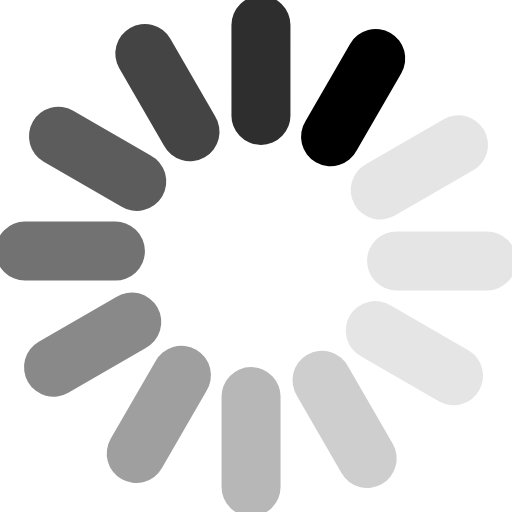
t = 0.00 s
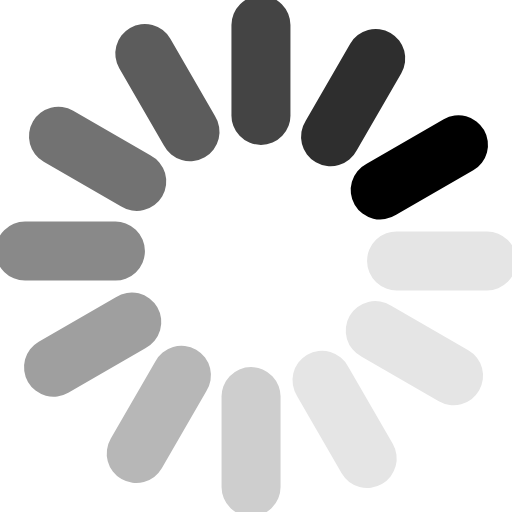
t = 0.17 s
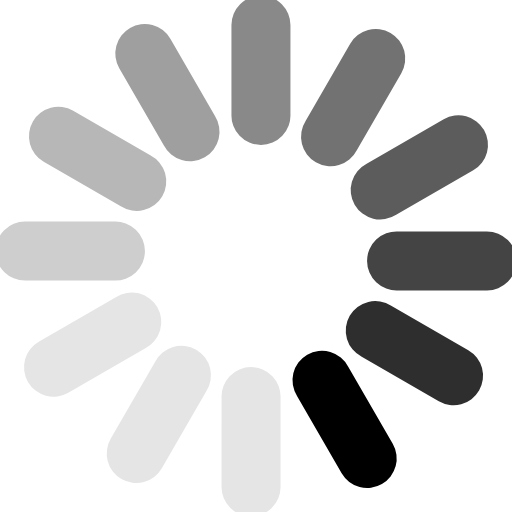
t = 0.37 s
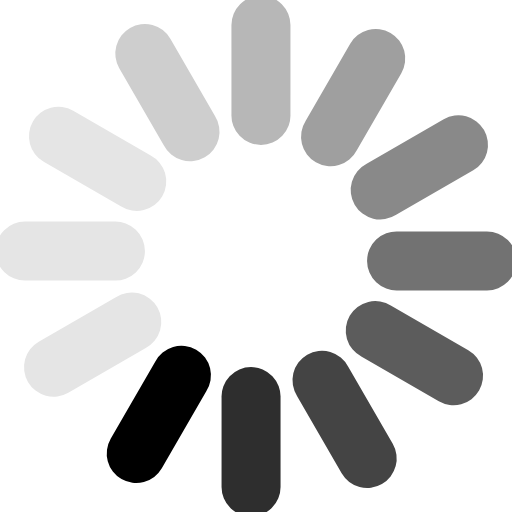
t = 0.54 s
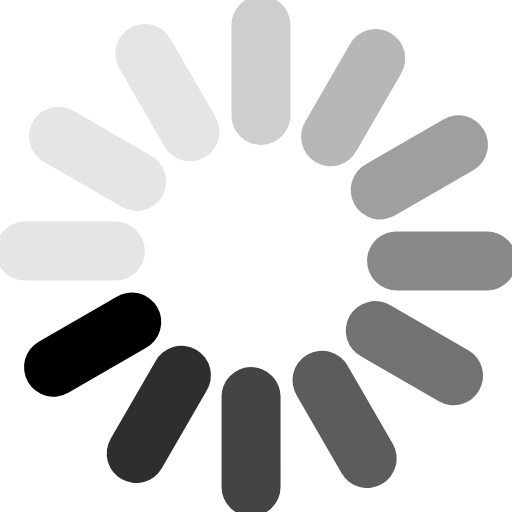
t = 0.71 s
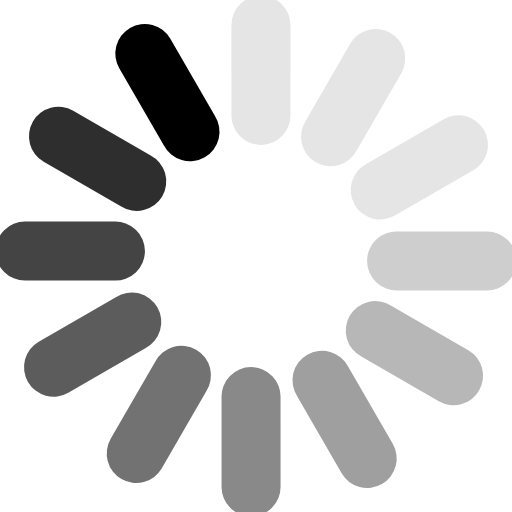
t = 0.91 s

The animated SVG that drew these frames (rendered in a browser with its animation timeline set to each time). Animation: 1 SMIL element (animateTransform=1); one cycle of 1.08 s, repeats indefinitely.

<?xml version="1.0" encoding="UTF-8" standalone="no"?><svg xmlns:svg="http://www.w3.org/2000/svg" xmlns="http://www.w3.org/2000/svg" xmlns:xlink="http://www.w3.org/1999/xlink" version="1.0" width="64px" height="64px" viewBox="0 0 128 128" xml:space="preserve"><g><path d="M97.63 8.23a7.38 7.38 0 0 1 2.7 10.07L89.2 37.57a7.38 7.38 0 1 1-12.77-7.37l11.12-19.27a7.38 7.38 0 0 1 10.08-2.7z" fill="#000000"/><path d="M97.63 8.23a7.38 7.38 0 0 1 2.7 10.07L89.2 37.57a7.38 7.38 0 1 1-12.77-7.37l11.12-19.27a7.38 7.38 0 0 1 10.08-2.7z" fill="#e5e5e5" transform="rotate(30 64 64)"/><path d="M97.63 8.23a7.38 7.38 0 0 1 2.7 10.07L89.2 37.57a7.38 7.38 0 1 1-12.77-7.37l11.12-19.27a7.38 7.38 0 0 1 10.08-2.7z" fill="#e5e5e5" transform="rotate(60 64 64)"/><path d="M97.63 8.23a7.38 7.38 0 0 1 2.7 10.07L89.2 37.57a7.38 7.38 0 1 1-12.77-7.37l11.12-19.27a7.38 7.38 0 0 1 10.08-2.7z" fill="#e5e5e5" transform="rotate(90 64 64)"/><path d="M97.63 8.23a7.38 7.38 0 0 1 2.7 10.07L89.2 37.57a7.38 7.38 0 1 1-12.77-7.37l11.12-19.27a7.38 7.38 0 0 1 10.08-2.7z" fill="#cecece" transform="rotate(120 64 64)"/><path d="M97.63 8.23a7.38 7.38 0 0 1 2.7 10.07L89.2 37.57a7.38 7.38 0 1 1-12.77-7.37l11.12-19.27a7.38 7.38 0 0 1 10.08-2.7z" fill="#b7b7b7" transform="rotate(150 64 64)"/><path d="M97.63 8.23a7.38 7.38 0 0 1 2.7 10.07L89.2 37.57a7.38 7.38 0 1 1-12.77-7.37l11.12-19.27a7.38 7.38 0 0 1 10.08-2.7z" fill="#9f9f9f" transform="rotate(180 64 64)"/><path d="M97.63 8.23a7.38 7.38 0 0 1 2.7 10.07L89.2 37.57a7.38 7.38 0 1 1-12.77-7.37l11.12-19.27a7.38 7.38 0 0 1 10.08-2.7z" fill="#898989" transform="rotate(210 64 64)"/><path d="M97.63 8.23a7.38 7.38 0 0 1 2.7 10.07L89.2 37.57a7.38 7.38 0 1 1-12.77-7.37l11.12-19.27a7.38 7.38 0 0 1 10.08-2.7z" fill="#727272" transform="rotate(240 64 64)"/><path d="M97.63 8.23a7.38 7.38 0 0 1 2.7 10.07L89.2 37.57a7.38 7.38 0 1 1-12.77-7.37l11.12-19.27a7.38 7.38 0 0 1 10.08-2.7z" fill="#5c5c5c" transform="rotate(270 64 64)"/><path d="M97.63 8.23a7.38 7.38 0 0 1 2.7 10.07L89.2 37.57a7.38 7.38 0 1 1-12.77-7.37l11.12-19.27a7.38 7.38 0 0 1 10.08-2.7z" fill="#444444" transform="rotate(300 64 64)"/><path d="M97.63 8.23a7.38 7.38 0 0 1 2.7 10.07L89.2 37.57a7.38 7.38 0 1 1-12.77-7.37l11.12-19.27a7.38 7.38 0 0 1 10.08-2.7z" fill="#2e2e2e" transform="rotate(330 64 64)"/><animateTransform attributeName="transform" type="rotate" values="0 64 64;30 64 64;60 64 64;90 64 64;120 64 64;150 64 64;180 64 64;210 64 64;240 64 64;270 64 64;300 64 64;330 64 64" calcMode="discrete" dur="1080ms" repeatCount="indefinite"></animateTransform></g></svg>
